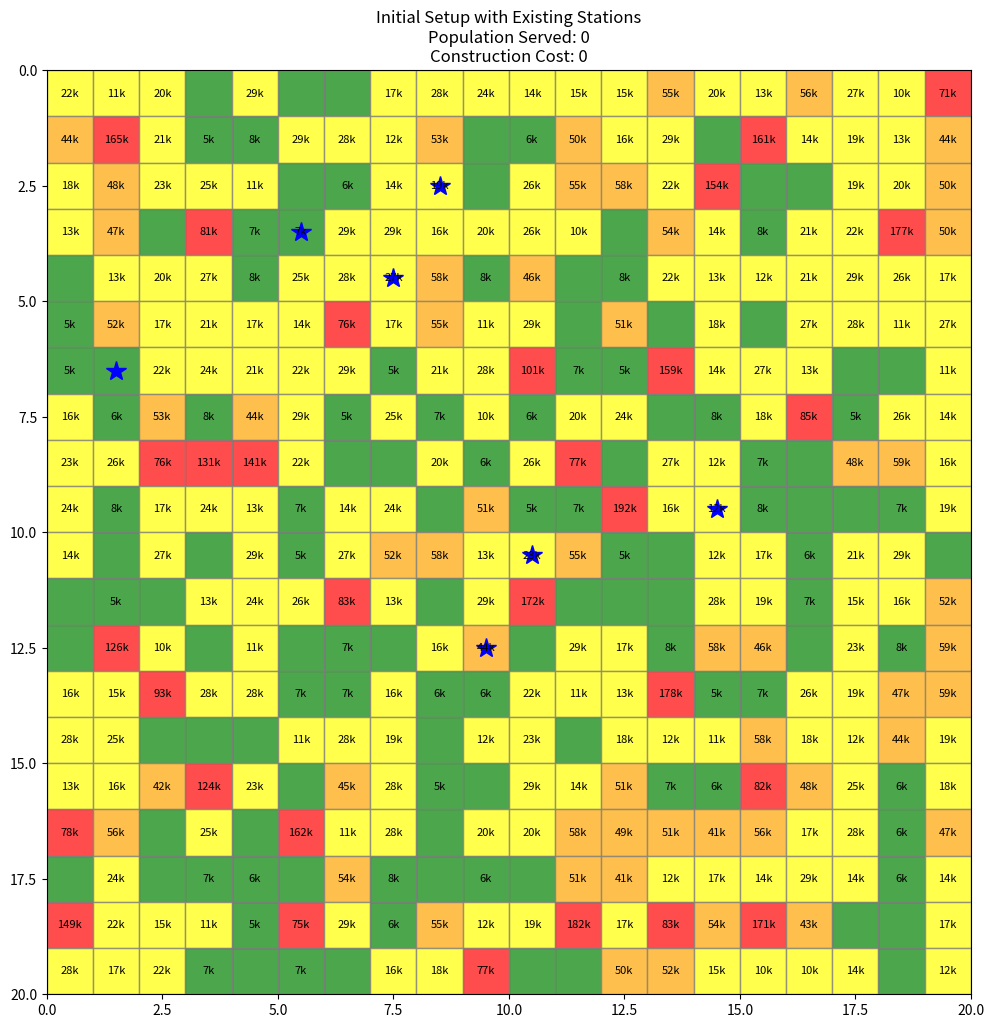
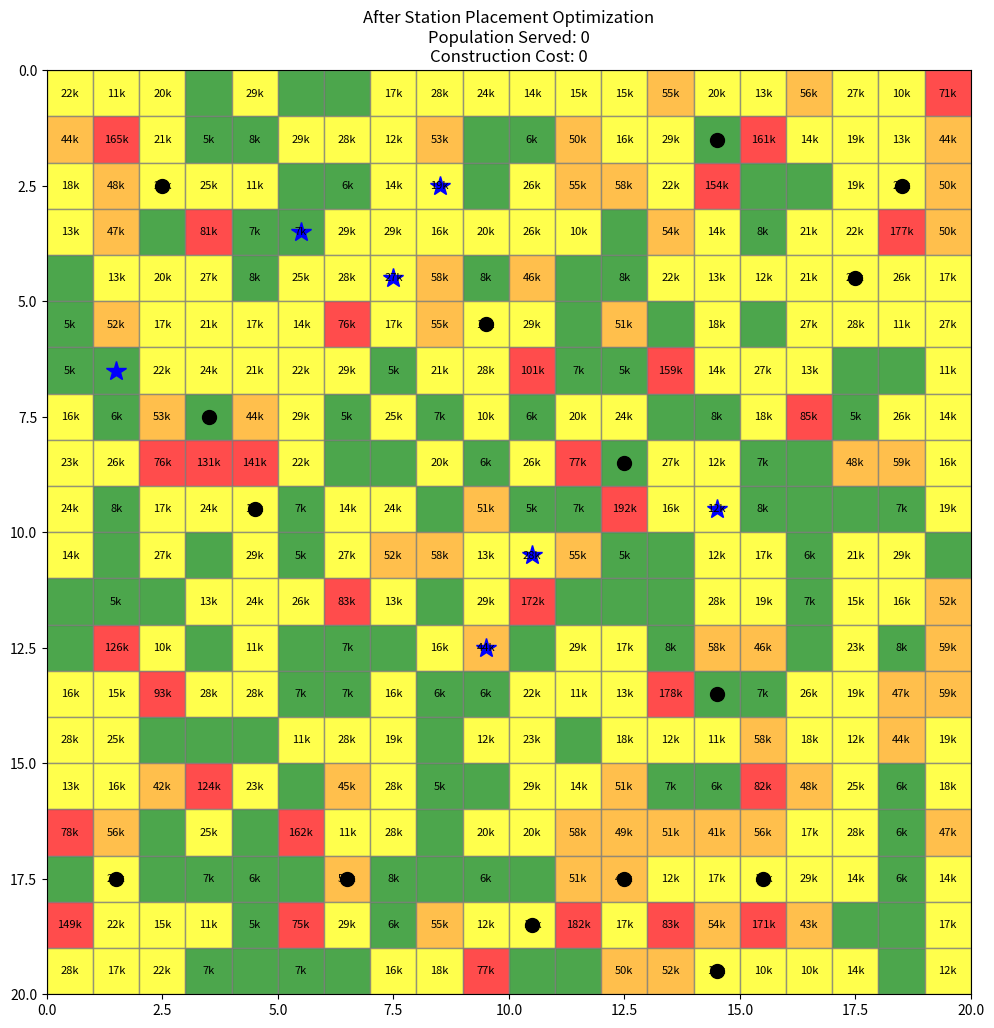
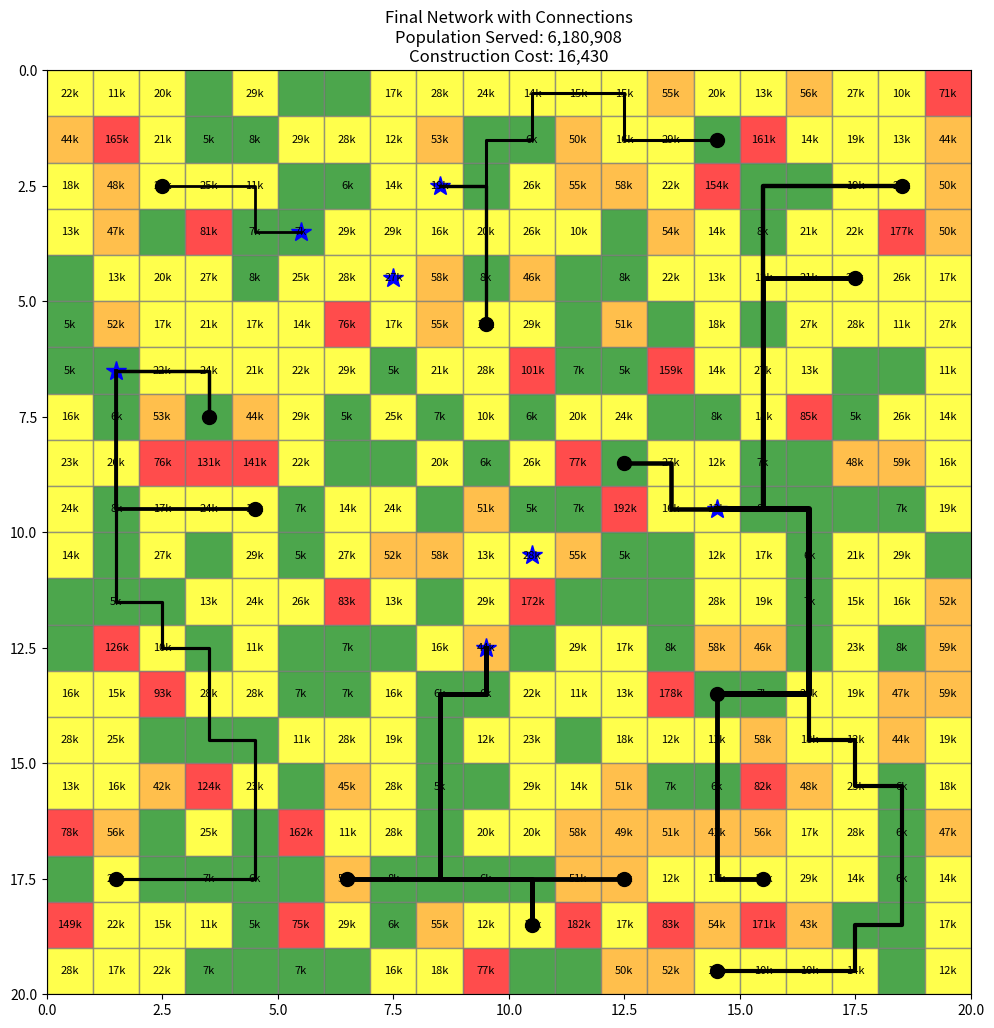

Write Python code to recreate these figures, in order.
import numpy as np
import matplotlib.pyplot as plt
import heapq
import random
from collections import defaultdict

class RailEnv:
    def __init__(self, grid_size=20, num_stations=5, num_new_stations=20):
        self.grid_size = grid_size
        self.num_stations = num_stations
        self.num_new_stations = num_new_stations

        self.terrain_types = {
            "urban": {"cost": 100, "color": "red", "population": (70000, 200000)},
            "suburban_commercial": {"cost": 30, "color": "orange", "population": (40000, 60000)},
            "suburban_residential": {"cost": 10, "color": "yellow", "population": (10000, 30000)},
            "rural": {"cost": 3, "color": "green", "population": (500, 9000)}
        }
        self.terrain_list = list(self.terrain_types.keys())
        self.terrain_probs = [0.07, 0.15, 0.48, 0.3]

        self.local_search_iterations = 100
        self.branch_penalty = 200

        self.reset()

    def reset(self):
        self.grid = {}
        for x in range(self.grid_size):
            for y in range(self.grid_size):
                terrain = random.choices(self.terrain_list, weights=self.terrain_probs, k=1)[0]
                pop_range = self.terrain_types[terrain]["population"]
                self.grid[(x, y)] = {
                    "terrain": terrain,
                    "cost": self.terrain_types[terrain]["cost"],
                    "population": random.randint(*pop_range),
                    "station": False,
                    "new_town": False,
                    "connected": False
                }

        self.stations = random.sample(list(self.grid.keys()), self.num_stations)
        for coord in self.stations:
            self.grid[coord]["station"] = True
            self.grid[coord]["connected"] = True

        self.new_towns = []
        self.connected_paths = []
        self.path_node_usage = defaultdict(int)
        self.total_population_served = 0
        self.total_construction_cost = 0

    def render(self, title="Rail Network Planning"):
        fig, ax = plt.subplots(figsize=(12, 12))
        for (x, y), info in self.grid.items():
            color = self.terrain_types[info["terrain"]]["color"]
            ax.add_patch(plt.Rectangle((x, y), 1, 1, facecolor=color, edgecolor='gray', alpha=0.7))
            if info["population"] > 5000:
                ax.text(x + 0.5, y + 0.5, f"{info['population']//1000}k", ha='center', va='center', fontsize=8)

        for (x, y), info in self.grid.items():
            if info["station"]:
                ax.plot(x + 0.5, y + 0.5, '*', color='blue', markersize=15)
            elif info["new_town"]:
                ax.plot(x + 0.5, y + 0.5, 'o', color='black', markersize=10)

        for path in self.connected_paths:
            xs = [x + 0.5 for x, y in path]
            ys = [y + 0.5 for x, y in path]
            linewidth = 1 + sum(self.path_node_usage.get((x, y), 0) for (x, y) in path) / len(path)
            ax.plot(xs, ys, color='black', linewidth=linewidth)

        ax.set_title(f"{title}\nPopulation Served: {self.total_population_served:,}\nConstruction Cost: {self.total_construction_cost:,}")
        ax.set_xlim(0, self.grid_size)
        ax.set_ylim(0, self.grid_size)
        ax.set_aspect('equal')
        plt.gca().invert_yaxis()
        plt.show()

    def _get_neighbors(self, x, y):
        return [(x+dx, y+dy) for dx, dy in [(-1,0),(1,0),(0,-1),(0,1)] if 0 <= x+dx < self.grid_size and 0 <= y+dy < self.grid_size]

    def _manhattan(self, a, b):
        return abs(a[0] - b[0]) + abs(a[1] - b[1])

    def _astar(self, start, goals):
        frontier = [(0, start)]
        came_from = {start: None}
        cost_so_far = {start: 0}
        goal_set = set(goals)

        while frontier:
            _, current = heapq.heappop(frontier)
            if current in goal_set:
                break
            for neighbor in self._get_neighbors(*current):
                new_cost = cost_so_far[current] + self.grid[neighbor]["cost"]
                if neighbor not in cost_so_far or new_cost < cost_so_far[neighbor]:
                    cost_so_far[neighbor] = new_cost
                    priority = new_cost + min(self._manhattan(neighbor, g) for g in goals)
                    heapq.heappush(frontier, (priority, neighbor))
                    came_from[neighbor] = current

        reachable = [g for g in goals if g in came_from]
        if not reachable:
            return [], float('inf')
        best_goal = min(reachable, key=lambda g: cost_so_far[g])
        path = []
        cur = best_goal
        while cur:
            path.append(cur)
            cur = came_from[cur]
        path.reverse()
        return path, cost_so_far[best_goal]

    def _calculate_3x3_population(self, coord):
        total = 0
        for dx in range(-1, 2):
            for dy in range(-1, 2):
                x, y = coord[0]+dx, coord[1]+dy
                if (x, y) in self.grid:
                    total += self.grid[(x, y)]["population"]
        return total

    def _is_valid_location(self, coord, existing_locations):
        return all(self._manhattan(coord, other) > 2 for other in existing_locations)

    def optimize_station_placement(self):
        candidates = sorted([c for c in self.grid.keys() if not self.grid[c]["station"]],
                            key=lambda c: -self._calculate_3x3_population(c))
        current_solution = []
        for coord in candidates:
            if self._is_valid_location(coord, current_solution + self.stations):
                current_solution.append(coord)
                if len(current_solution) >= self.num_new_stations:
                    break

        best_solution = current_solution.copy()
        best_score = self._evaluate_solution(best_solution)

        for _ in range(self.local_search_iterations):
            neighbor = current_solution.copy()
            idx = random.randint(0, len(neighbor)-1)
            alternatives = [c for c in self.grid.keys() if not self.grid[c]["station"] and
                            self._is_valid_location(c, [x for i,x in enumerate(neighbor) if i != idx] + self.stations)]
            if not alternatives:
                continue
            neighbor[idx] = random.choice(alternatives)
            neighbor_score = self._evaluate_solution(neighbor)
            if neighbor_score > best_score:
                best_solution = neighbor.copy()
                best_score = neighbor_score
                current_solution = neighbor.copy()

        self.new_towns = best_solution
        for coord in self.new_towns:
            self.grid[coord]["new_town"] = True

    def _evaluate_solution(self, solution):
        score = 0
        for town in solution:
            path, cost = self._astar(town, self.stations)
            if path:
                score += self._calculate_3x3_population(town) - cost
        return score

    def connect_towns(self):
        self.total_population_served = 0
        self.total_construction_cost = 0

        for town in self.new_towns:
            path, cost = self._astar(town, self.stations)
            if not path:
                continue
            path_cost = sum(self.grid[p]["cost"] for p in path[:-1])
            overlap_penalty = sum(self.path_node_usage[p] for p in path) * self.branch_penalty
            total_cost = path_cost + overlap_penalty
            pop_served = self._calculate_3x3_population(town)
            if pop_served - total_cost > 0:
                for cell in path:
                    self.grid[cell]["connected"] = True
                    self.path_node_usage[cell] += 1
                self.connected_paths.append(path)
                self.total_population_served += pop_served
                self.total_construction_cost += total_cost

def show_legend(pop_served, cost, cost_per):
    fig, ax = plt.subplots(figsize=(6, 4))
    ax.axis('off')
    legend_text = (
        "Legend:\n"
        "- Red: Urban\n"
        "- Orange: Suburban Commercial\n"
        "- Yellow: Suburban Residential\n"
        "- Green: Rural\n"
        "- *: Existing Station\n"
        "- o: New Station\n"
        "\n"
        f"Total Population Served: {pop_served:,}\n"
        f"Total Construction Cost: {cost:,}\n"
        f"Cost per Person: {cost_per:.2f}"
    )
    ax.text(0, 1, legend_text, fontsize=12, va='top')
    plt.show()

def run_simulation():
    print("Rail Network Optimization with Local Search")
    env = RailEnv(grid_size=20, num_stations=7, num_new_stations=15)
    env.reset()
    env.render("Initial Setup with Existing Stations")
    print("Optimizing new station locations...")
    env.optimize_station_placement()
    env.render("After Station Placement Optimization")
    print("Connecting towns to rail network...")
    env.connect_towns()
    env.render("Final Network with Connections")
    print("\nFinal Statistics:")
    print(f"Total Population Served: {env.total_population_served:,}")
    print(f"Total Construction Cost (in millions): {env.total_construction_cost:,}")

run_simulation()
